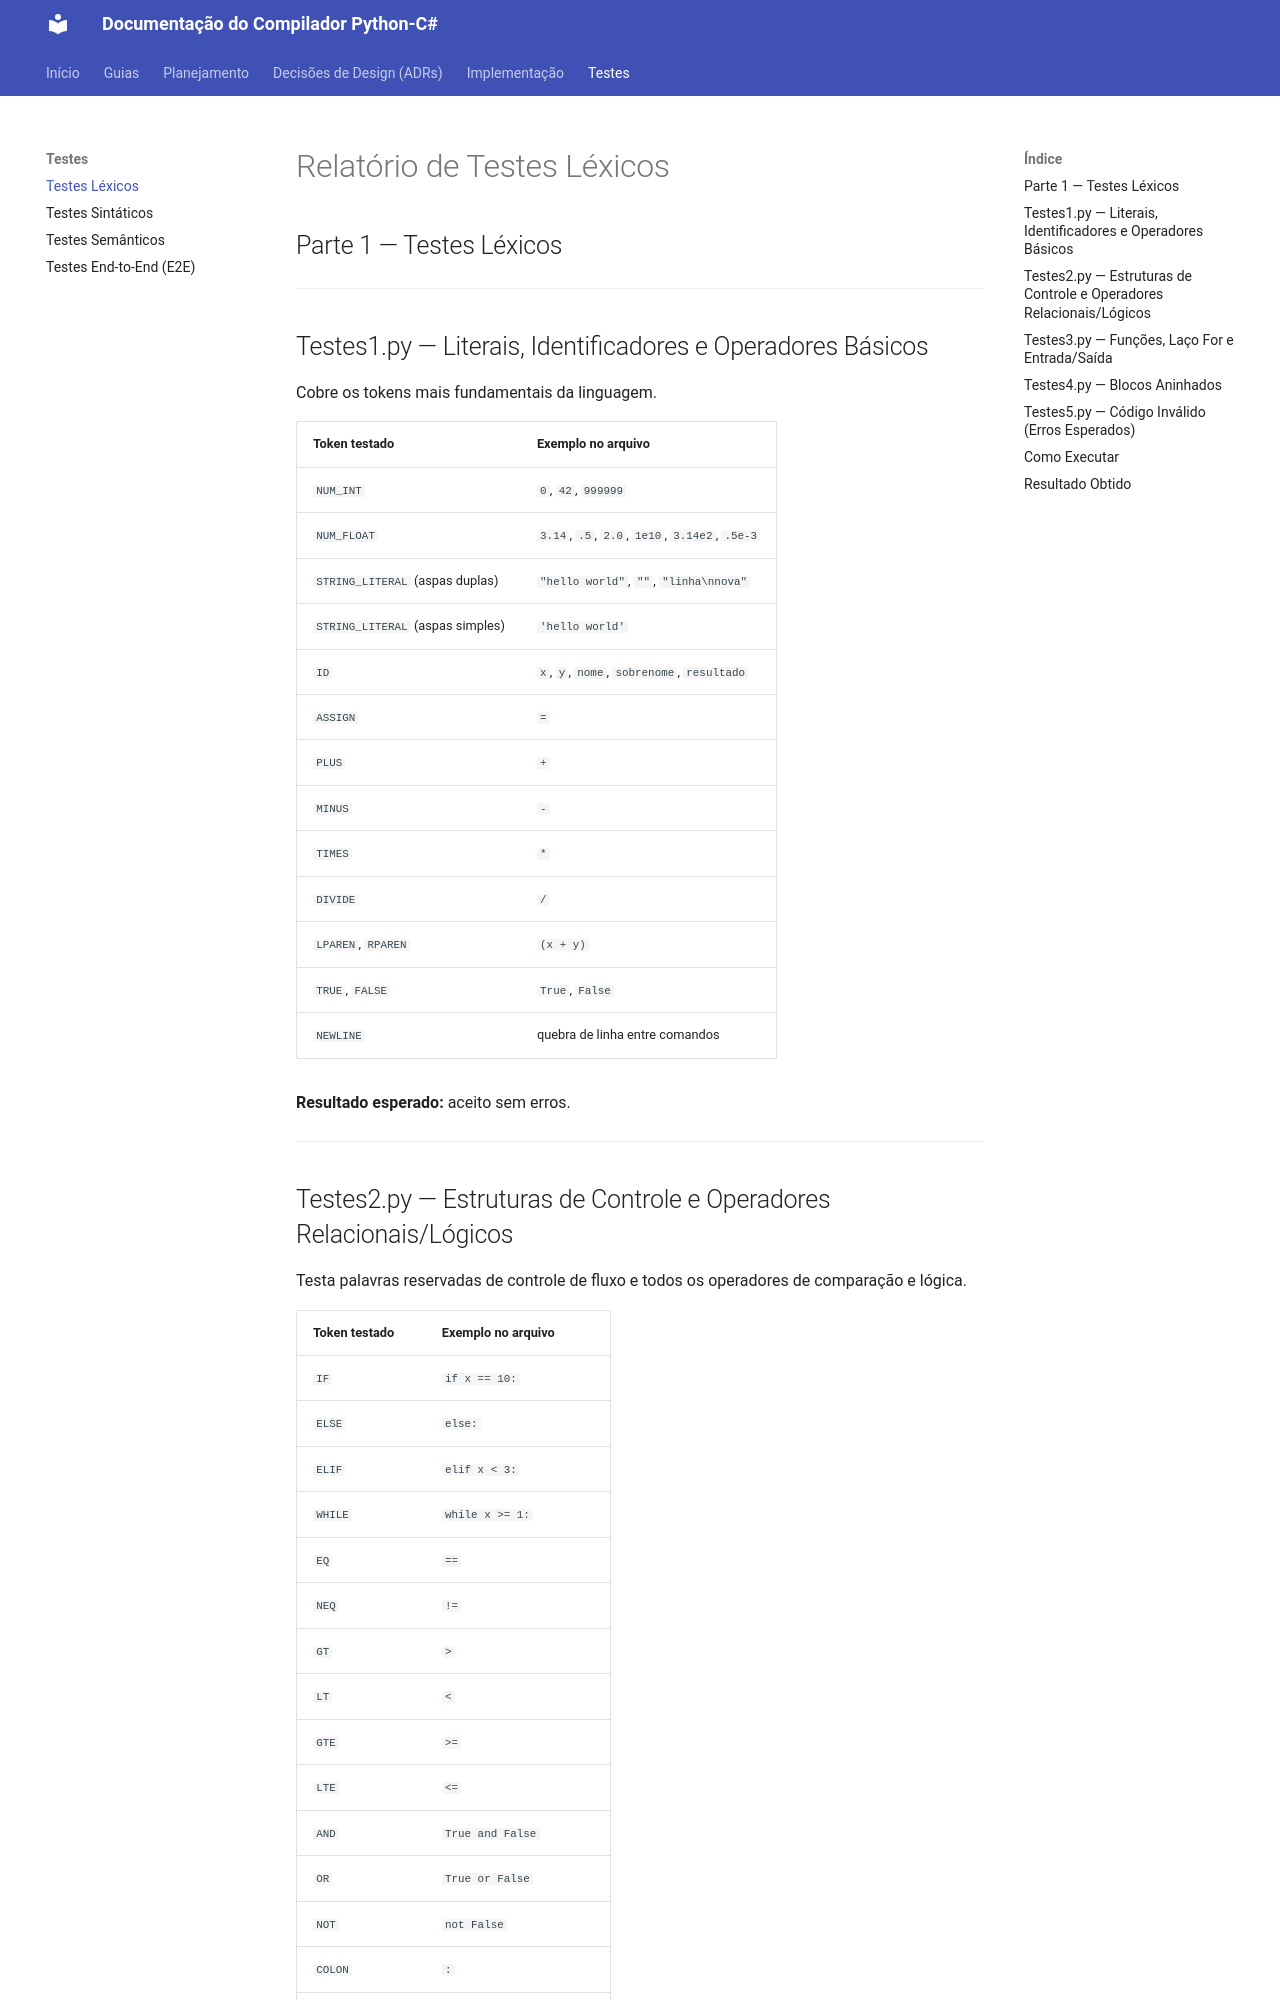

repository: RenanSantoss21/COMP1-grupo2 · page: Testes_Lexicos/index.html · generator: mkdocs

# Relatório de Testes Léxicos

## Parte 1 — Testes Léxicos

---

## Testes1.py — Literais, Identificadores e Operadores Básicos

Cobre os tokens mais fundamentais da linguagem.

| Token testado | Exemplo no arquivo |
|---|---|
| `NUM_INT` | `0`, `42`, `999999` |
| `NUM_FLOAT` | `3.14`, `.5`, `2.0`, `1e10`, `3.14e2`, `.5e-3` |
| `STRING_LITERAL` (aspas duplas) | `"hello world"`, `""`, `"linha\nnova"` |
| `STRING_LITERAL` (aspas simples) | `'hello world'` |
| `ID` | `x`, `y`, `nome`, `sobrenome`, `resultado` |
| `ASSIGN` | `=` |
| `PLUS` | `+` |
| `MINUS` | `-` |
| `TIMES` | `*` |
| `DIVIDE` | `/` |
| `LPAREN`, `RPAREN` | `(x + y)` |
| `TRUE`, `FALSE` | `True`, `False` |
| `NEWLINE` | quebra de linha entre comandos |

**Resultado esperado:** aceito sem erros.

---

## Testes2.py — Estruturas de Controle e Operadores Relacionais/Lógicos

Testa palavras reservadas de controle de fluxo e todos os operadores de comparação e lógica.

| Token testado | Exemplo no arquivo |
|---|---|
| `IF` | `if x == 10:` |
| `ELSE` | `else:` |
| `ELIF` | `elif x < 3:` |
| `WHILE` | `while x >= 1:` |
| `EQ` | `==` |
| `NEQ` | `!=` |
| `GT` | `>` |
| `LT` | `<` |
| `GTE` | `>=` |
| `LTE` | `<=` |
| `AND` | `True and False` |
| `OR` | `True or False` |
| `NOT` | `not False` |
| `COLON` | `:` |
| `INDENT`, `DEDENT` | blocos indentados após `:` |

**Resultado esperado:** aceito sem erros.

---
